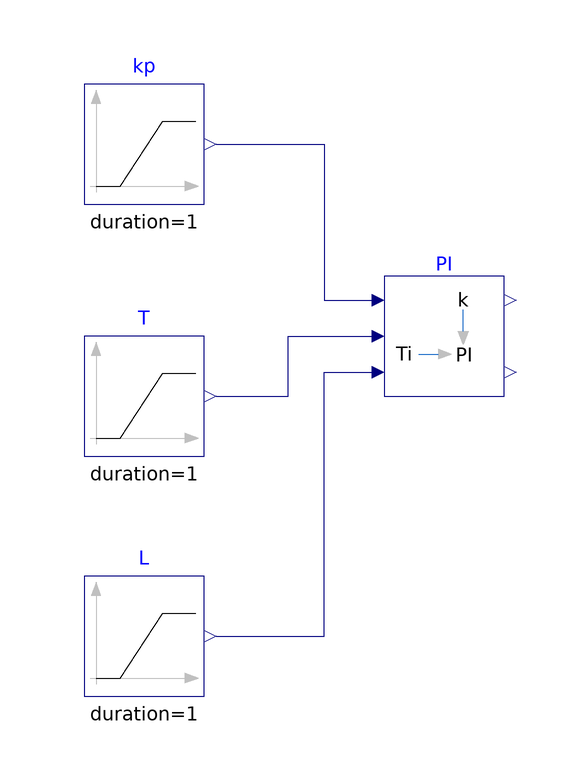

The component connection diagram of the Modelica model below, drawn from its own Placement and Line annotations.

model PI "Test model for calculating parameters of a PI controller"
  BuildingsLite.Controls.OBC.Utilities.PIDWithAutotuning.AutoTuner.AMIGO.PI PI
    "Blocks that calculates the control gain and the integral time"
    annotation (Placement(transformation(extent={{-10,-10},{10,10}})));
  BuildingsLite.Controls.OBC.CDL.Reals.Sources.Ramp kp(
    duration=1,
    offset=1,
    height=1)
    "Gain of a first-order plus time-delay (FOPTD) model"
    annotation (Placement(transformation(extent={{-60,22},{-40,42}})));
  BuildingsLite.Controls.OBC.CDL.Reals.Sources.Ramp T(
    duration=1,
    offset=0.5,
    height=0.5)
    "Time constant of the FOPTD model"
    annotation (Placement(transformation(extent={{-60,-20},{-40,0}})));
  BuildingsLite.Controls.OBC.CDL.Reals.Sources.Ramp L(
    duration=1,
    offset=0.3,
    height=0.3)
    "Time delay of the FOPTD model"
    annotation (Placement(transformation(extent={{-60,-60},{-40,-40}})));
equation
  connect(L.y, PI.L) annotation (Line(points={{-38,-50},{-20,-50},{-20,-6},{-12,
          -6}}, color={0,0,127}));
  connect(T.y, PI.T) annotation (Line(points={{-38,-10},{-26,-10},{-26,0},{-12,0}},
        color={0,0,127}));
  connect(kp.y, PI.kp) annotation (Line(points={{-38,32},{-20,32},{-20,6},{-12,6}},
        color={0,0,127}));

annotation (
  experiment(StopTime=1.0, Tolerance=1e-06),
  __Dymola_Commands(
      file="modelica://Buildings/Resources/Scripts/Dymola/Controls/OBC/Utilities/PIDWithAutotuning/AutoTuner/AMIGO/Validation/PI.mos" "Simulate and plot"),
  Icon(
      coordinateSystem(
        preserveAspectRatio=false,
        extent={{-100,-100},{100,100}}),
      graphics={
        Ellipse(
          lineColor={75,138,73},
          fillColor={255,255,255},
          fillPattern=FillPattern.Solid,
          extent={{-100,-100},{100,100}}),
        Polygon(
          lineColor={0,0,255},
          fillColor={75,138,73},
          pattern=LinePattern.None,
          fillPattern=FillPattern.Solid,
          points={{-36,60},{64,0},{-36,-60},{-36,60}})}), Diagram(
        coordinateSystem(preserveAspectRatio=false)),
    Documentation(revisions="<html>
<ul>
<li>
June 1, 2022, by Sen Huang:<br/>
First implementation.<br/>
</li>
</ul>
</html>", info="<html>
<p>
Validation test for the block
<a href=\"modelica://BuildingsLite.Controls.OBC.Utilities.PIDWithAutotuning.AutoTuner.AMIGO.PI\">
BuildingsLite.Controls.OBC.Utilities.PIDWithAutotuning.AutoTuner.AMIGO.PI</a>.
</p>
<p>
The input <code>kp</code> varies from <i>1</i> to <i>2</i>, input <code>T</code> varies from <i>0.5</i> to <i>1</i>,
and input <code>L</code> varies from <i>0.3</i> to <i>0.6</i>.
</p>
<p>
The control gain and
the time constant of the integral term are calculated based on the equations shown in
<a href=\"modelica://BuildingsLite.Controls.OBC.Utilities.PIDWithAutotuning.AutoTuner.AMIGO.BaseClasses.PIGain\">
BuildingsLite.Controls.OBC.Utilities.PIDWithAutotuning.SystemIdentification.AutoTuner.BaseClasses.AMIGO.PIGain</a>
and
<a href=\"modelica://BuildingsLite.Controls.OBC.Utilities.PIDWithAutotuning.AutoTuner.AMIGO.BaseClasses.PIIntegralTime\">
BuildingsLite.Controls.OBC.Utilities.PIDWithAutotuning.SystemIdentification.AutoTuner.AMIGO.BaseClasses.PIIntegralTime</a>.
</p>
</html>"));
end PI;